7-way image classification set "split_dataset" from GitHub (naitripanchal/Rice_Crop_Disease_Detection_using_Hybrid_CNN-VIT_Aproach); label vocabulary: brown spot fungal disease, damaged by pests, downy mildew fungal disease, hispa pest damage, leaf streak bacterial disease, leaf blight bacterial disease, tungro viral disease.

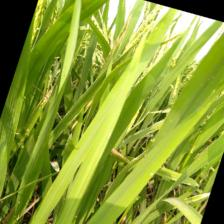
Label: downy mildew fungal disease

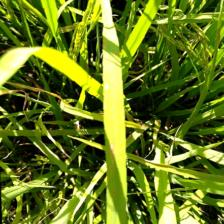
Label: brown spot fungal disease

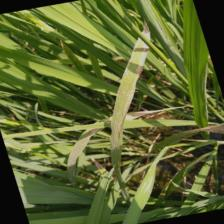
Label: leaf streak bacterial disease

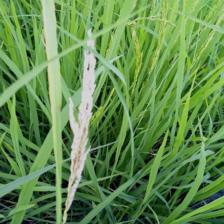
Label: damaged by pests

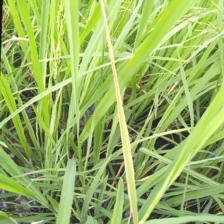
Label: tungro viral disease

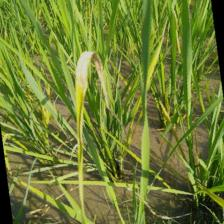
Label: downy mildew fungal disease
